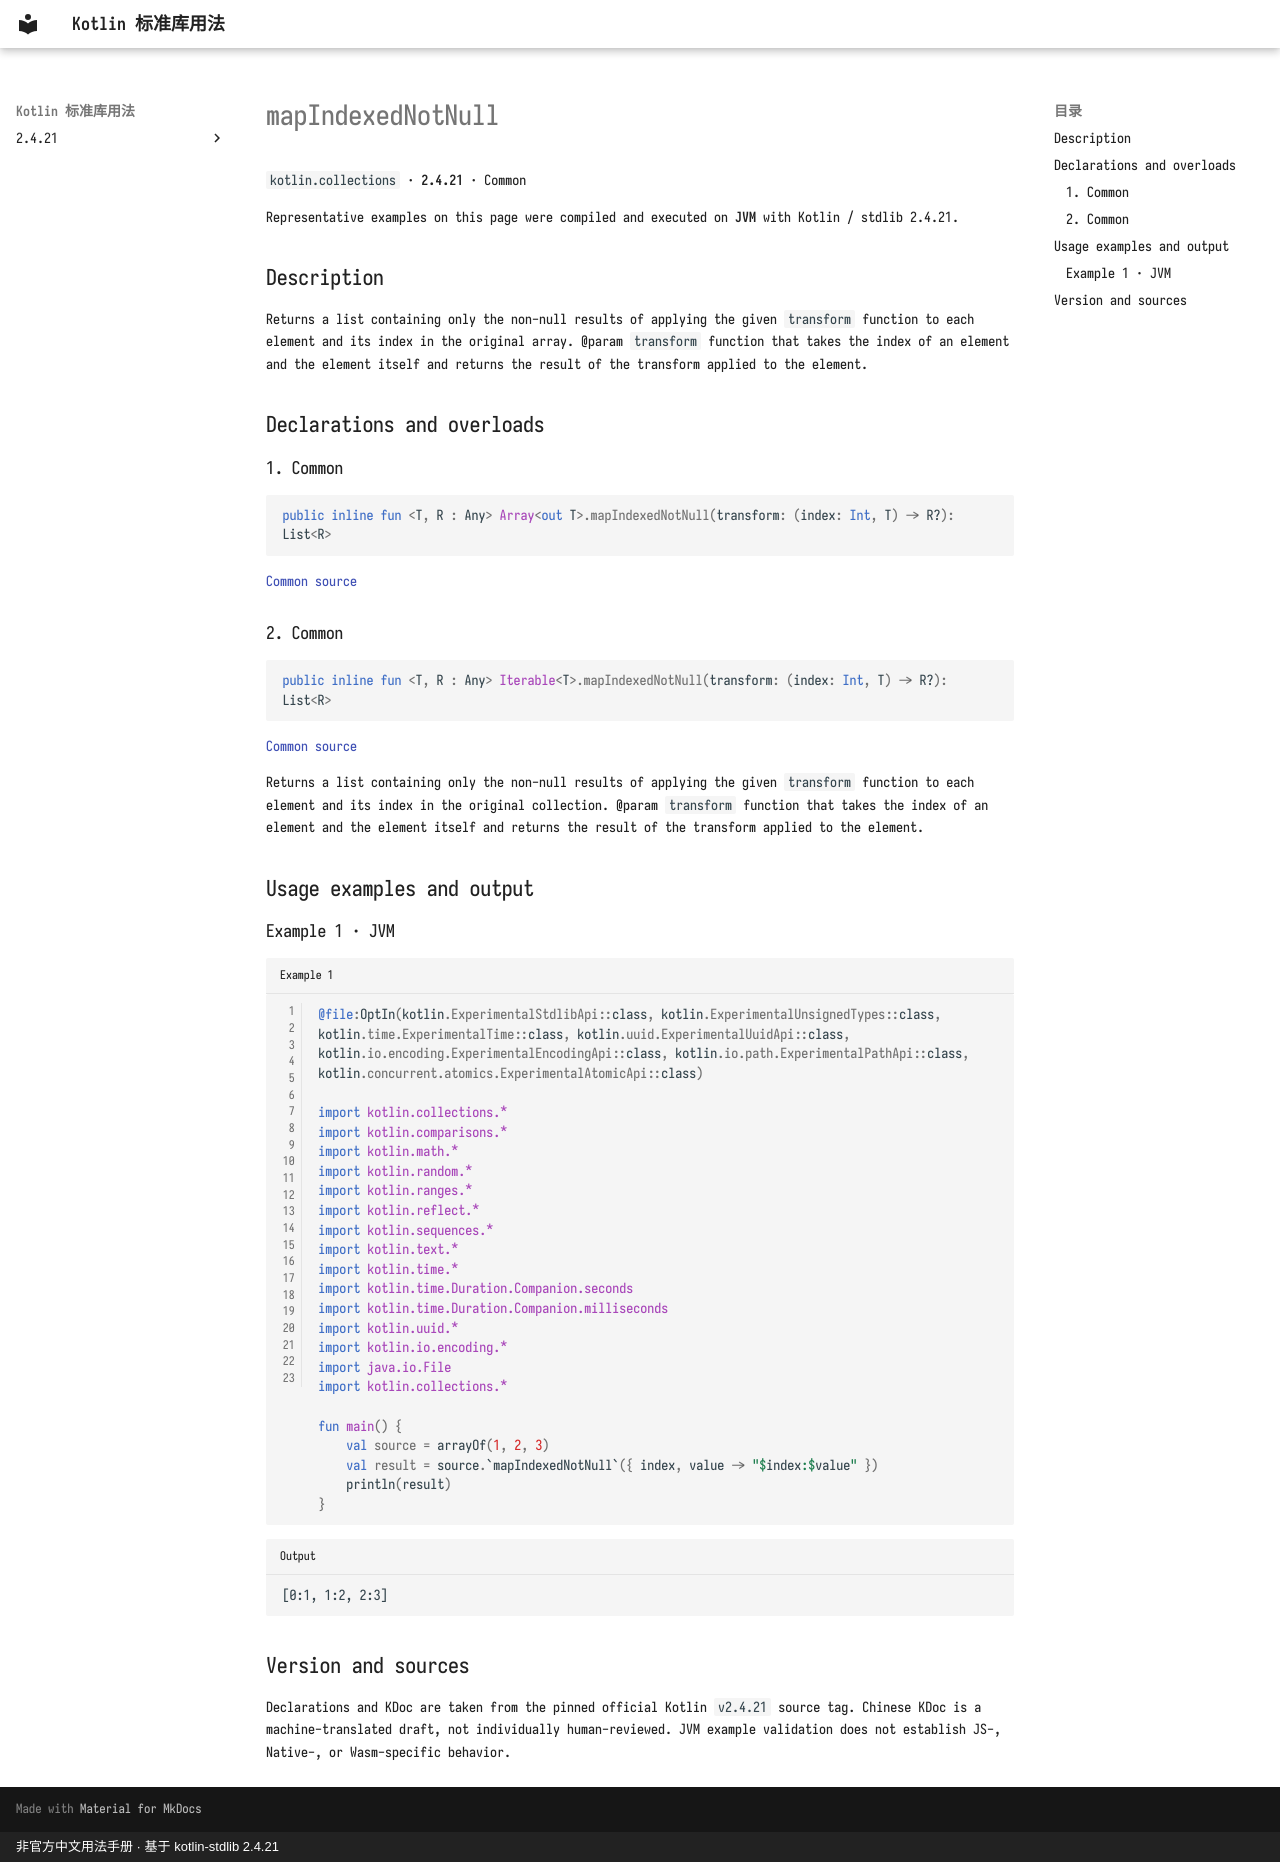

repository: oooooooko/kotlin-stdlib-docs · page: en/api/kotlin.collections/mapindexednotnull--51796bc8/index.html · generator: mkdocs · copyright: 非官方中文用法手册 · 基于 kotlin-stdlib 2.4.21

# mapIndexedNotNull

`kotlin.collections` · **2.4.21** · Common

Representative examples on this page were compiled and executed on **JVM** with Kotlin / stdlib 2.4.21.

## Description

Returns a list containing only the non-null results of applying the given `transform` function
to each element and its index in the original array.
@param `transform` function that takes the index of an element and the element itself
and returns the result of the transform applied to the element.

## Declarations and overloads

### 1. Common

```kotlin
public inline fun <T, R : Any> Array<out T>.mapIndexedNotNull(transform: (index: Int, T) -> R?): List<R>
```

[Common source](https://github.com/JetBrains/kotlin/blob/v2.4.21/libraries/stdlib/common/src/generated/_Arrays.kt#L13023)

### 2. Common

```kotlin
public inline fun <T, R : Any> Iterable<T>.mapIndexedNotNull(transform: (index: Int, T) -> R?): List<R>
```

[Common source](https://github.com/JetBrains/kotlin/blob/v2.4.21/libraries/stdlib/common/src/generated/_Collections.kt#L1758)

Returns a list containing only the non-null results of applying the given `transform` function
to each element and its index in the original collection.
@param `transform` function that takes the index of an element and the element itself
and returns the result of the transform applied to the element.

## Usage examples and output

### Example 1 · JVM

```kotlin title="Example 1" linenums="1"
@file:OptIn(kotlin.ExperimentalStdlibApi::class, kotlin.ExperimentalUnsignedTypes::class, kotlin.time.ExperimentalTime::class, kotlin.uuid.ExperimentalUuidApi::class, kotlin.io.encoding.ExperimentalEncodingApi::class, kotlin.io.path.ExperimentalPathApi::class, kotlin.concurrent.atomics.ExperimentalAtomicApi::class)

import kotlin.collections.*
import kotlin.comparisons.*
import kotlin.math.*
import kotlin.random.*
import kotlin.ranges.*
import kotlin.reflect.*
import kotlin.sequences.*
import kotlin.text.*
import kotlin.time.*
import kotlin.time.Duration.Companion.seconds
import kotlin.time.Duration.Companion.milliseconds
import kotlin.uuid.*
import kotlin.io.encoding.*
import java.io.File
import kotlin.collections.*

fun main() {
    val source = arrayOf(1, 2, 3)
    val result = source.`mapIndexedNotNull`({ index, value -> "$index:$value" })
    println(result)
}
```

```text title="Output"
[0:1, 1:2, 2:3]
```

## Version and sources

Declarations and KDoc are taken from the pinned official Kotlin `v2.4.21` source tag. Chinese KDoc is a machine-translated draft, not individually human-reviewed. JVM example validation does not establish JS-, Native-, or Wasm-specific behavior.
